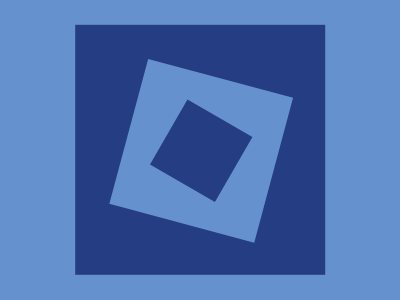

Reproduce this picture with HTML and CSS.

<div class="a"><div class="b"> <div class="c"></div></div></div><style>body{background: #6592CF; position:relative;}.a{width: 250px; height: 250px; position:relative; background: #243D83; transform:translate(4.2rem,1.05rem);}.b{width:150px; height:150px; background:#6592CF; transform: translate(34%,34%) rotate(15deg);}.c{width:75px; height:75px; background: #243D83; transform: translate(50%,50%) rotate(15deg);}</style>